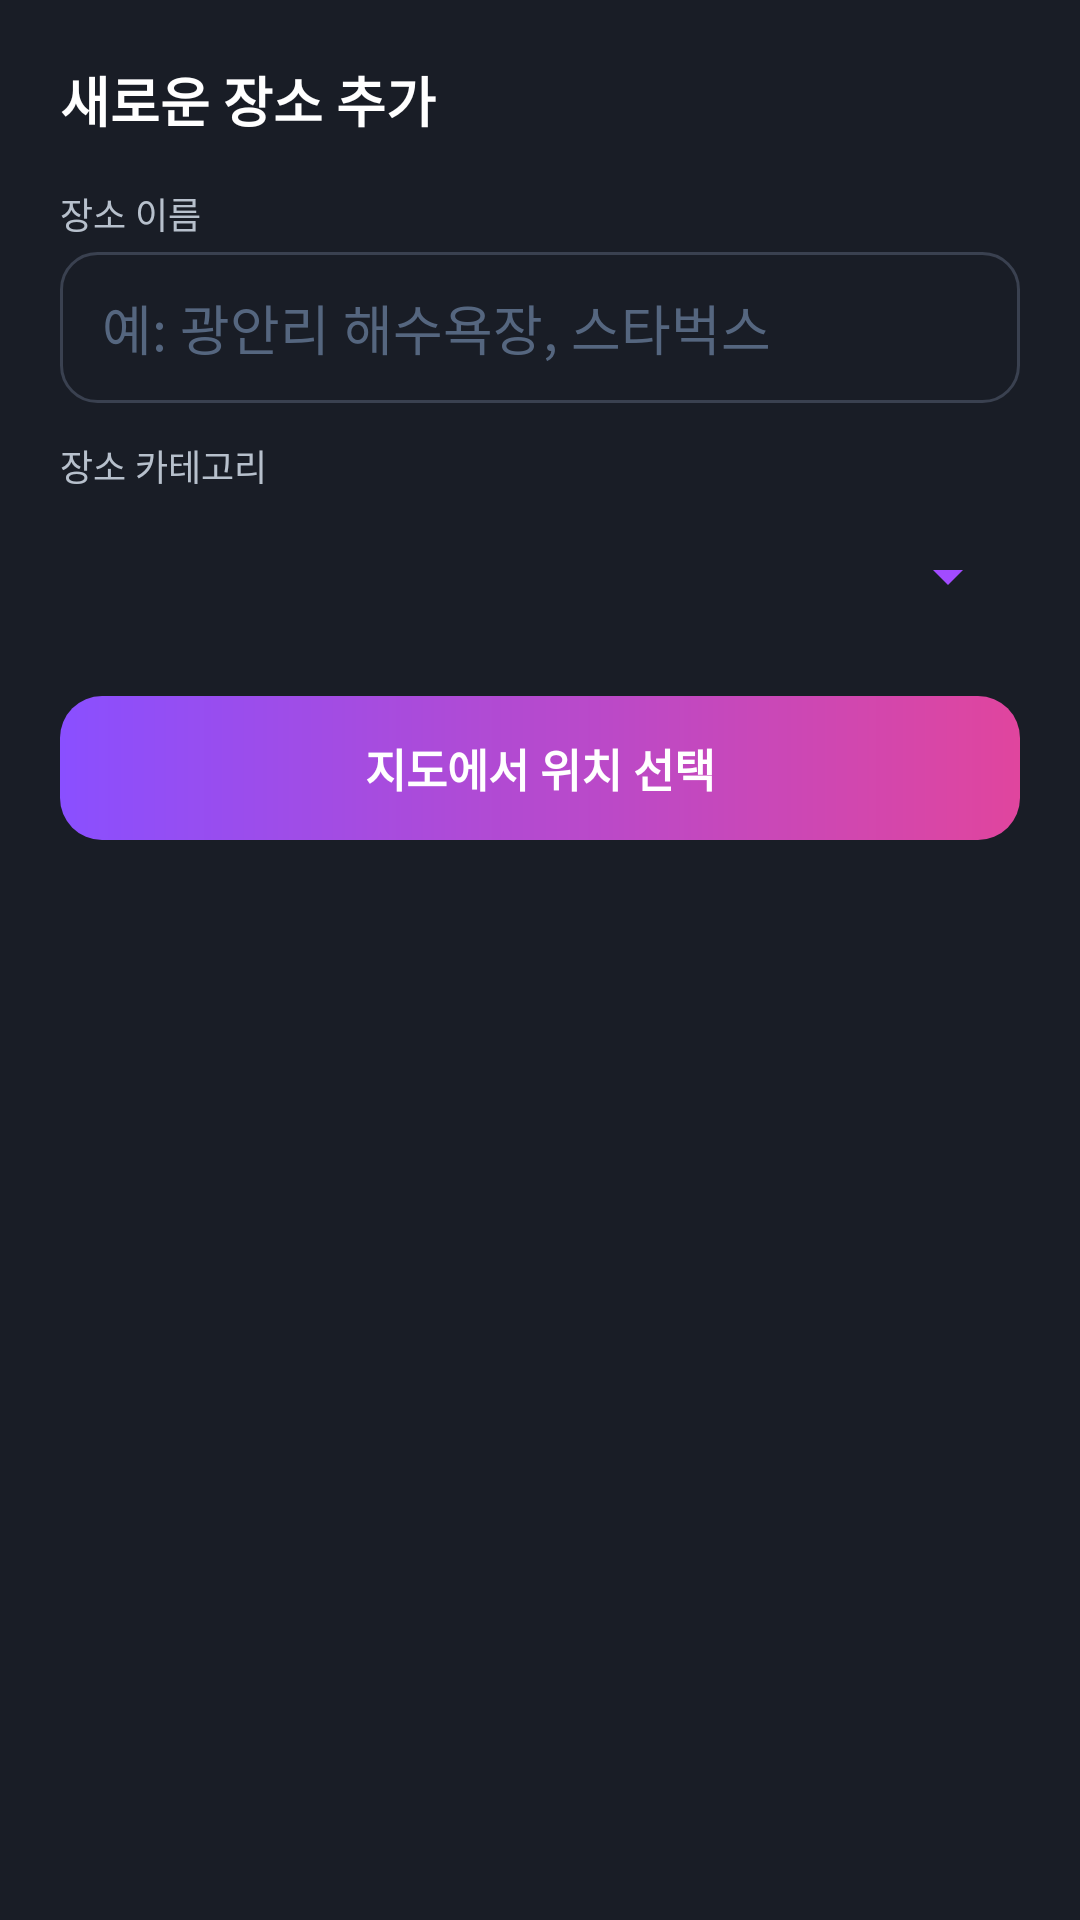

Write the Android layout XML for this screen, with the resource values it uses.
<!-- AndroidManifest.xml: application theme Theme.Orbit -->
<!-- res/layout/dialog_add_place.xml -->
<?xml version="1.0" encoding="utf-8"?>
<LinearLayout xmlns:android="http://schemas.android.com/apk/res/android"
    android:layout_width="match_parent"
    android:layout_height="wrap_content"
    android:orientation="vertical"
    android:padding="20dp"
    android:background="@color/orbit_surface">

    <TextView
        android:layout_width="wrap_content"
        android:layout_height="wrap_content"
        android:text="새로운 장소 추가"
        android:textColor="@color/white"
        android:textSize="18sp"
        android:textStyle="bold"
        android:layout_marginBottom="16dp" />

    
    <TextView
        android:layout_width="wrap_content"
        android:layout_height="wrap_content"
        android:text="장소 이름"
        android:textColor="@color/orbit_text_secondary"
        android:textSize="12sp"
        android:layout_marginBottom="4dp" />

    <EditText
        android:id="@+id/etPlaceName"
        android:layout_width="match_parent"
        android:layout_height="wrap_content"
        android:hint="예: 광안리 해수욕장, 스타벅스"
        android:textColorHint="#55667F"
        android:textColor="@color/white"
        android:background="@drawable/bg_input"
        android:inputType="text"
        android:maxLines="1"
        android:layout_marginBottom="12dp" />

    
    <TextView
        android:layout_width="wrap_content"
        android:layout_height="wrap_content"
        android:text="장소 카테고리"
        android:textColor="@color/orbit_text_secondary"
        android:textSize="12sp"
        android:layout_marginBottom="4dp" />

    <Spinner
        android:id="@+id/spPlaceCategory"
        android:layout_width="match_parent"
        android:layout_height="48dp"
        android:backgroundTint="@color/orbit_brand"
        android:layout_marginBottom="16dp" />

    
    <TextView
        android:layout_width="wrap_content"
        android:layout_height="wrap_content"
        android:text="위치 좌표 (위도 / 경도)"
        android:textColor="@color/orbit_text_secondary"
        android:textSize="12sp"
        android:layout_marginBottom="4dp"
        android:visibility="gone" />

    <LinearLayout
        android:layout_width="match_parent"
        android:layout_height="wrap_content"
        android:orientation="horizontal"
        android:layout_marginBottom="12dp"
        android:visibility="gone">

        <EditText
            android:id="@+id/etPlaceLatitude"
            android:layout_width="0dp"
            android:layout_height="wrap_content"
            android:layout_weight="1"
            android:hint="위도"
            android:textColorHint="#55667F"
            android:textColor="@color/white"
            android:backgroundTint="@color/orbit_primary"
            android:inputType="numberDecimal|numberSigned" />

        <EditText
            android:id="@+id/etPlaceLongitude"
            android:layout_width="0dp"
            android:layout_height="wrap_content"
            android:layout_weight="1"
            android:layout_marginStart="8dp"
            android:hint="경도"
            android:textColorHint="#55667F"
            android:textColor="@color/white"
            android:backgroundTint="@color/orbit_primary"
            android:inputType="numberDecimal|numberSigned" />
    </LinearLayout>

    <Button
        android:id="@+id/btnPickOnMap"
        style="@style/Widget.Orbit.Button"
        android:layout_width="match_parent"
        android:layout_height="wrap_content"
        android:text="지도에서 위치 선택" />
</LinearLayout>
<!-- resources referenced by this layout -->
<resources>
  <color name="orbit_brand">#A24BFF</color>
  <color name="orbit_primary">#64D2FF</color>
  <color name="orbit_surface">#191D26</color>
  <color name="orbit_text_secondary">#B7C0CC</color>
  <color name="white">#FFFFFFFF</color>
  <!-- drawable bg_input (drawable) -->
  <?xml version="1.0" encoding="utf-8"?>
  <selector xmlns:android="http://schemas.android.com/apk/res/android">
      <item android:state_focused="true">
          <shape android:shape="rectangle">
              <solid android:color="@color/orbit_surface" />
              <stroke
                  android:width="1.5dp"
                  android:color="@color/orbit_brand" />
              <corners android:radius="12dp" />
              <padding
                  android:left="14dp"
                  android:top="12dp"
                  android:right="14dp"
                  android:bottom="12dp" />
          </shape>
      </item>
      <item>
          <shape android:shape="rectangle">
              <solid android:color="@color/orbit_surface" />
              <stroke
                  android:width="1dp"
                  android:color="@color/orbit_outline" />
              <corners android:radius="12dp" />
              <padding
                  android:left="14dp"
                  android:top="12dp"
                  android:right="14dp"
                  android:bottom="12dp" />
          </shape>
      </item>
  </selector>
  <style name="Widget.Orbit.Button" parent="Widget.AppCompat.Button">
          <item name="android:background">@drawable/bg_btn_primary</item>
          <item name="android:textColor">@color/white</item>
          <item name="android:textAllCaps">false</item>
          <item name="android:textStyle">bold</item>
          <item name="android:textSize">15sp</item>
          <item name="android:minHeight">48dp</item>
          <item name="android:paddingStart">22dp</item>
          <item name="android:paddingEnd">22dp</item>
          <item name="android:stateListAnimator">@null</item>
          <item name="android:gravity">center</item>
      </style>
  <style name="Theme.Orbit" parent="Base.Theme.Orbit" />
  <color name="orbit_outline">#3A4150</color>
  <!-- drawable bg_btn_primary (drawable) -->
  <?xml version="1.0" encoding="utf-8"?>
  <ripple xmlns:android="http://schemas.android.com/apk/res/android"
      android:color="#33FFFFFF">
      <item>
          <shape android:shape="rectangle">
              <gradient
                  android:angle="0"
                  android:startColor="@color/orbit_brand_strong"
                  android:endColor="@color/orbit_brand_magenta" />
              <corners android:radius="14dp" />
          </shape>
      </item>
  </ripple>
  <color name="orbit_brand_strong">#8A4FFF</color>
  <color name="orbit_brand_magenta">#E0459E</color>
  <color name="orbit_surface_light">#252B36</color>
  <color name="orbit_space">#02071C</color>
  <color name="orbit_danger">#FF6B6B</color>
</resources>
